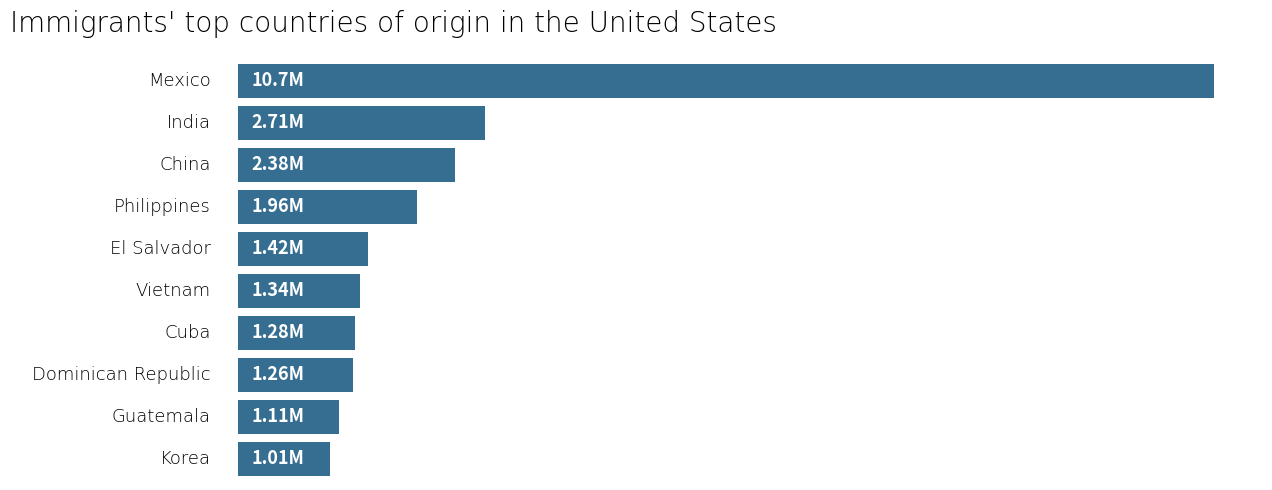

Write the Python code that produced this figure.
import matplotlib.pyplot as plt
import seaborn as sns

# dataset
countries = ["Mexico", "India", "China", "Philippines", "El Salvador", 
             "Vietnam", "Cuba", "Dominican Republic", "Guatemala", "Korea"]
immigrants = [10.7, 2.71, 2.38, 1.96, 1.42, 1.34, 1.28, 1.26, 1.11, 1.01]


plt.figure(figsize=(13, 5), facecolor='white')
ax = sns.barplot(x=immigrants, y=countries, color='#2772A0', width=0.8)


for index, (country, value) in enumerate(zip(countries, immigrants)):
    
    plt.text(-0.3,  
             index, 
             country, 
             ha='right', 
             va='center', 
             fontsize=13,
             color='black', 
             fontweight='light',
             fontfamily='Times New Roman')
    
    # 
    plt.text(0.15,  
             index, 
             f"{value}M", 
             ha='left', 
             va='center', 
             fontsize=13,
             color='white', 
             fontweight='semibold',)


plt.xlim(left=-2.5)  

# Customization
plt.title("Immigrants' top countries of origin in the United States", 
          fontsize=20, color="black", fontweight='light', 
          fontname="Times New Roman", loc="left", pad=20)


ax.set(xticks=[], yticks=[])
ax.spines['top'].set_visible(False)
ax.spines['right'].set_visible(False)
ax.spines['left'].set_visible(False)
ax.spines['bottom'].set_visible(False)


plt.tight_layout()

# Show plot
plt.show()